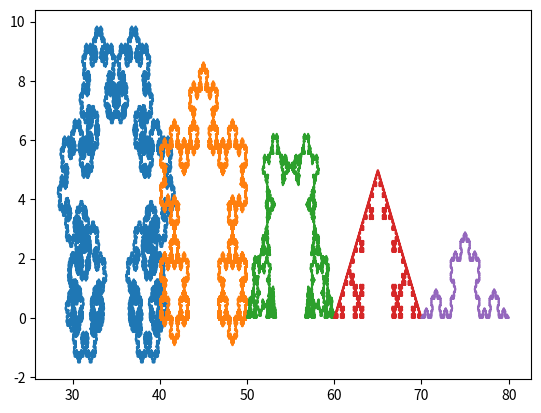

Python code for this plot:
import matplotlib.pyplot as plt
import math


def fazcalculo(x, y, lados):
    somadosanguloint = 180 * (lados - 2)
    angulo = somadosanguloint / lados * math.pi / 180
    angulobackup = angulo
    novoxfinal, novoyfinal = [], []
    for indice in range(len(x) - 1):
        differencex = x[indice + 1] - x[indice]
        differencey = y[indice + 1] - y[indice]
        distanciaxy = (differencex ** 2 + differencey ** 2) ** 0.5
        if differencex < 0:
            distanciaxy *= -1
        if differencex != 0:
            angulodado = math.atan(differencey / differencex)
        elif differencey > 0:
            angulodado = math.pi / 2
        elif differencey < 0:
            angulodado = 3 * math.pi / 2
        else:
            continue
        novox = [x[indice] + differencex / 3]
        novoy = [y[indice] + differencey / 3]
        contadorwhile = 0
        while contadorwhile < lados - 2:
            novox += [novox[-1] + (distanciaxy / 3) * math.cos(angulodado + angulo)]
            novoy += [novoy[-1] + (distanciaxy / 3) * math.sin(angulodado + angulo)]
            angulo -= (math.pi - angulobackup)
            contadorwhile += 1
        angulo = angulobackup
        novox += [x[indice] + 2 * differencex / 3]
        novoy += [y[indice] + 2 * differencey / 3]
        novox = [x[indice]] + novox + [x[indice + 1]]
        novoy = [y[indice]] + novoy + [y[indice + 1]]
        novoxfinal += novox
        novoyfinal += novoy
    return novoxfinal, novoyfinal


def monta(x, y, vezes, lados):
    for vez in range(1, vezes + 1):
        print(vez, " de ", vezes)
        x, y = fazcalculo(x, y, lados)
    return x, y


if __name__ == "__main__":
    for fractallados in range(3, 7 + 1):
        x = [10 * fractallados, 10 * (fractallados + 1)]
        y = [0, 0]
        fractallados = 7 + 3 - fractallados
        print("\n", fractallados, ' lados de ', 7)
        x, y = monta(x, y, 5, fractallados)
        plt.plot(x, y)

    print("Montando Gráfico")
    plt.show()